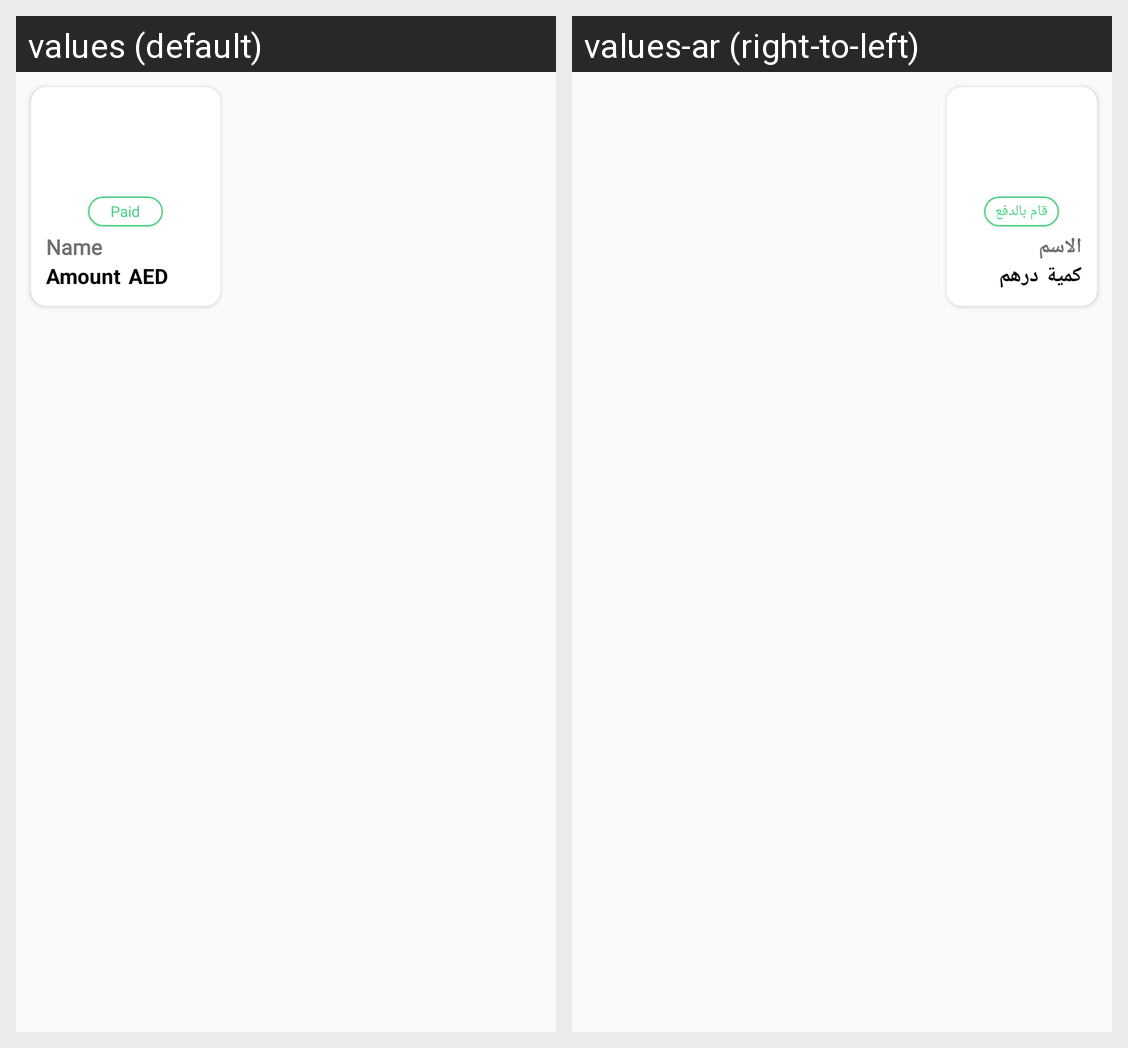

For this localized Android screen grid, give each drawn string resource with its value in every locale shown.
Android screen res/layout/employee_salary_data_vu.xml rendered under 2 locales, left to right: values (default), values-ar (right-to-left). Device: Nexus 5 (rendered at 1080×1920; each locale shown at half size, 540×960, under a caption strip naming it); theme AppTheme.
Strings drawn on this screen, with the default value and each locale's value (text and hints the layout hard-codes, and strings that could not be matched under every locale, appear in the picture but are not listed):

name
  values: Name
  values-ar: الاسم

amount
  values: Amount
  values-ar: كمية

aed
  values: AED
  values-ar: درهم

paid
  values: Paid
  values-ar: قام بالدفع
